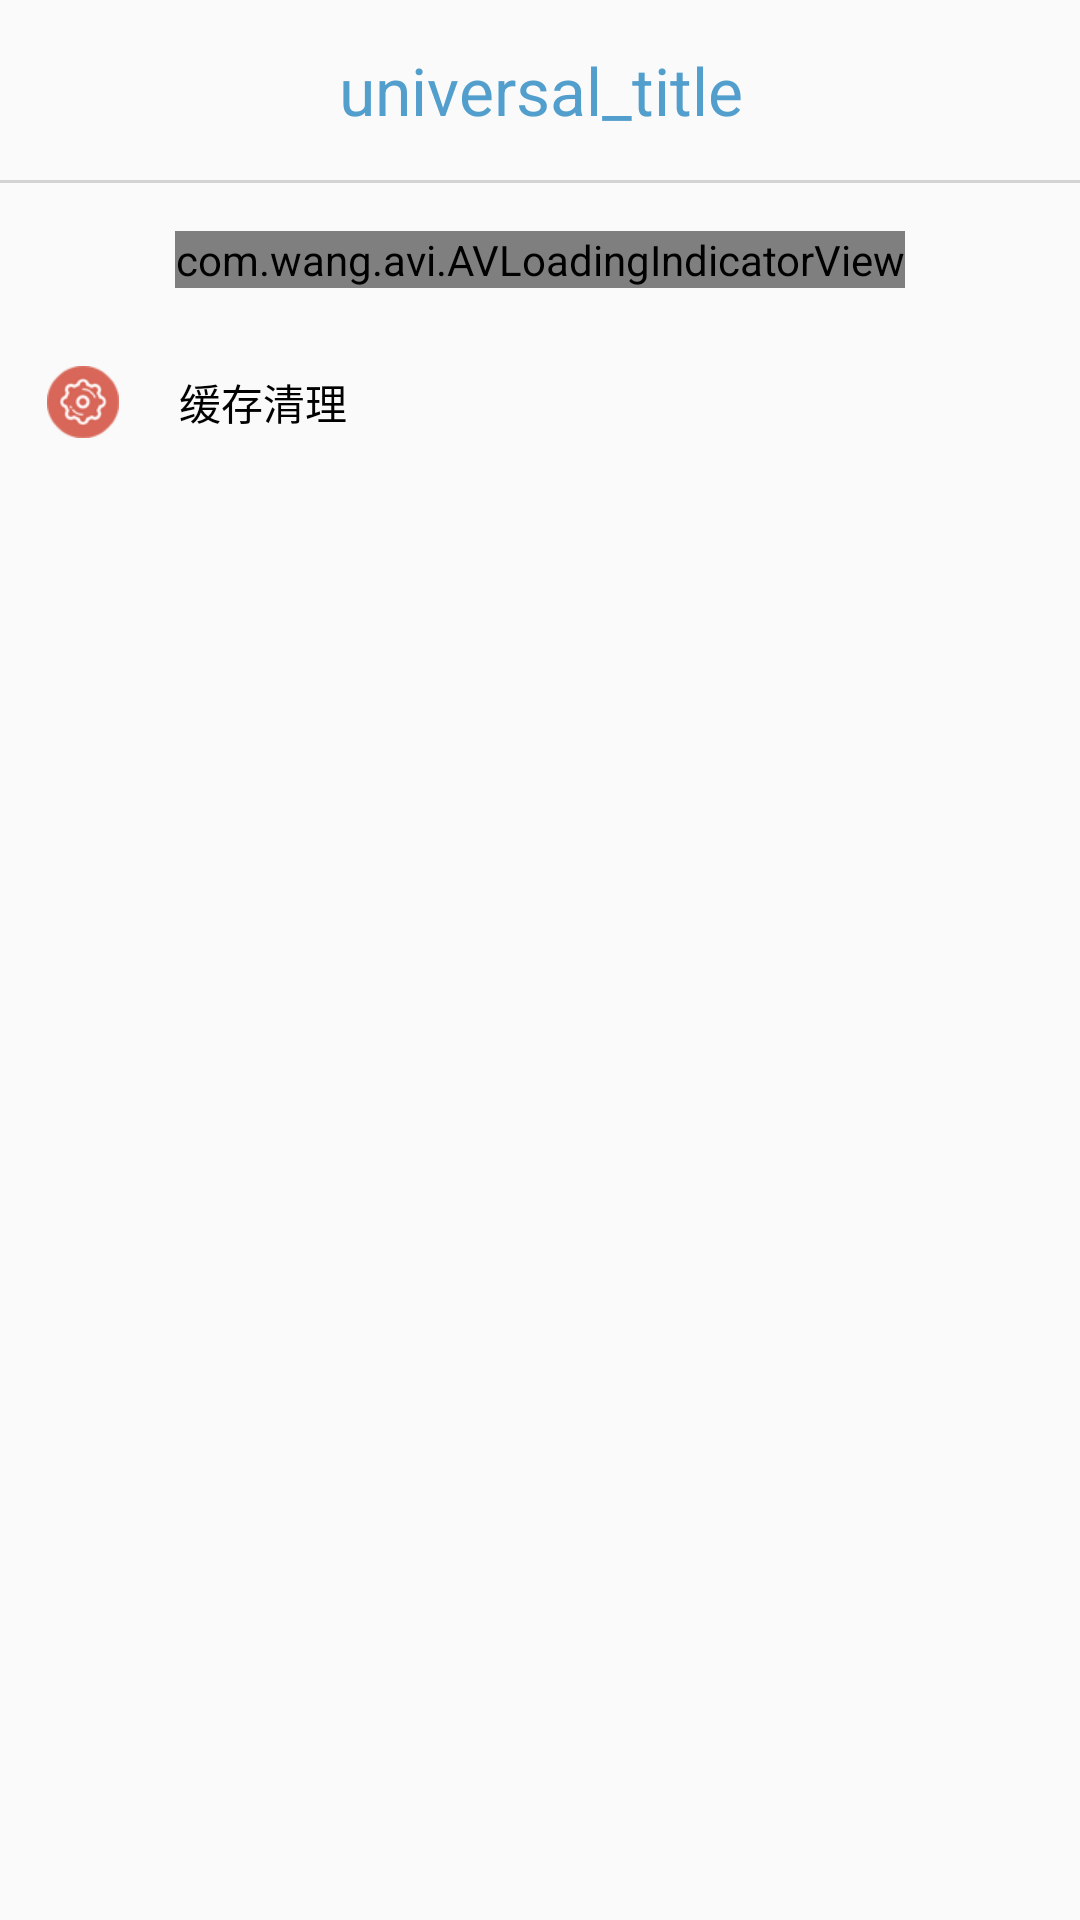

The Android layout XML behind this screen, and the referenced resources:
<!-- AndroidManifest.xml: application theme AppTheme.NoActionBar -->
<!-- res/layout/activity_settings.xml -->
<?xml version="1.0" encoding="utf-8"?>
<LinearLayout xmlns:android="http://schemas.android.com/apk/res/android"
    xmlns:tools="http://schemas.android.com/tools"
    android:layout_width="match_parent"
    android:layout_height="match_parent"
    android:paddingBottom="@dimen/activity_vertical_margin"
    android:paddingLeft="@dimen/activity_horizontal_margin"
    android:paddingRight="@dimen/activity_horizontal_margin"
    android:paddingTop="@dimen/activity_vertical_margin"
    tools:context="cqnu.com.housekeeping.Activity.SettingsActivity"
    android:orientation="vertical">
    <include layout="@layout/universal_titlebar" />
    <LinearLayout
        android:layout_width="match_parent"
        android:layout_height="wrap_content"
        android:gravity="center"
        android:orientation="horizontal"
        android:paddingBottom="10dp"
        android:paddingTop="10dp"
        android:id="@+id/setting_cache">
        <ImageView
            android:layout_width="wrap_content"
            android:layout_height="wrap_content"
            android:layout_marginRight="10dp"
            android:layout_marginLeft="16dp"
            android:src="@mipmap/accountsecure" />
        <TextView
            android:layout_width="0dp"
            android:layout_height="wrap_content"
            android:layout_marginLeft="10dp"
            android:layout_weight="1"
            android:text="缓存清理"
            android:textColor="@color/black" />
        <TextView
            android:layout_width="0dp"
            android:layout_height="wrap_content"
            android:layout_weight="0.2"
            android:text="0.0KB"
            android:id="@+id/cache"
            android:textColor="@color/black"
            android:visibility="gone"/>

    </LinearLayout>
</LinearLayout>
<!-- res/layout/universal_titlebar.xml (included above) -->
<?xml version="1.0" encoding="utf-8"?>
<LinearLayout xmlns:android="http://schemas.android.com/apk/res/android"
    android:layout_width="match_parent"
    android:layout_height="wrap_content"
    xmlns:app="http://schemas.android.com/apk/res-auto"
    android:orientation="vertical">


    <TextView
        android:layout_width="match_parent"
        android:layout_height="60dp"
        android:textAppearance="?android:attr/textAppearanceLarge"
        android:text="universal_title"
        android:id="@+id/universal_title"
        android:textColor="@color/fab"
        android:gravity="center"
         />

    <include layout="@layout/line_h"/>
    
    <RelativeLayout
        android:layout_width="match_parent"
        android:layout_height="wrap_content">

        <com.wang.avi.AVLoadingIndicatorView
            android:id="@+id/avloadingIndicatorView_BallClipRotatePulse"
            android:layout_width="wrap_content"
            android:layout_height="wrap_content"
            android:layout_centerHorizontal="true"
            android:layout_centerVertical="true"
            android:layout_margin="16dp"
            app:indicator="BallClipRotatePulse"
            app:indicator_color="@color/fab" />
    </RelativeLayout>
</LinearLayout>
<!-- res/layout/line_h.xml (included above) -->
<?xml version="1.0" encoding="utf-8"?>
<LinearLayout xmlns:android="http://schemas.android.com/apk/res/android"
    android:layout_width="match_parent"
    android:layout_height="1dp"
    android:background="@color/lightgrey">

</LinearLayout>
<!-- resources referenced by this layout -->
<resources>
  <color name="black">#000000</color>
  <color name="fab">#529ecc</color>
  <color name="lightgrey">#D3D3D3</color>
  <!-- mipmap accountsecure: png bitmap (mipmap-xhdpi, 5786 bytes) -->
  <style name="AppTheme.NoActionBar">
          <item name="windowActionBar">false</item>
          <item name="windowNoTitle">true</item>
      </style>
</resources>
